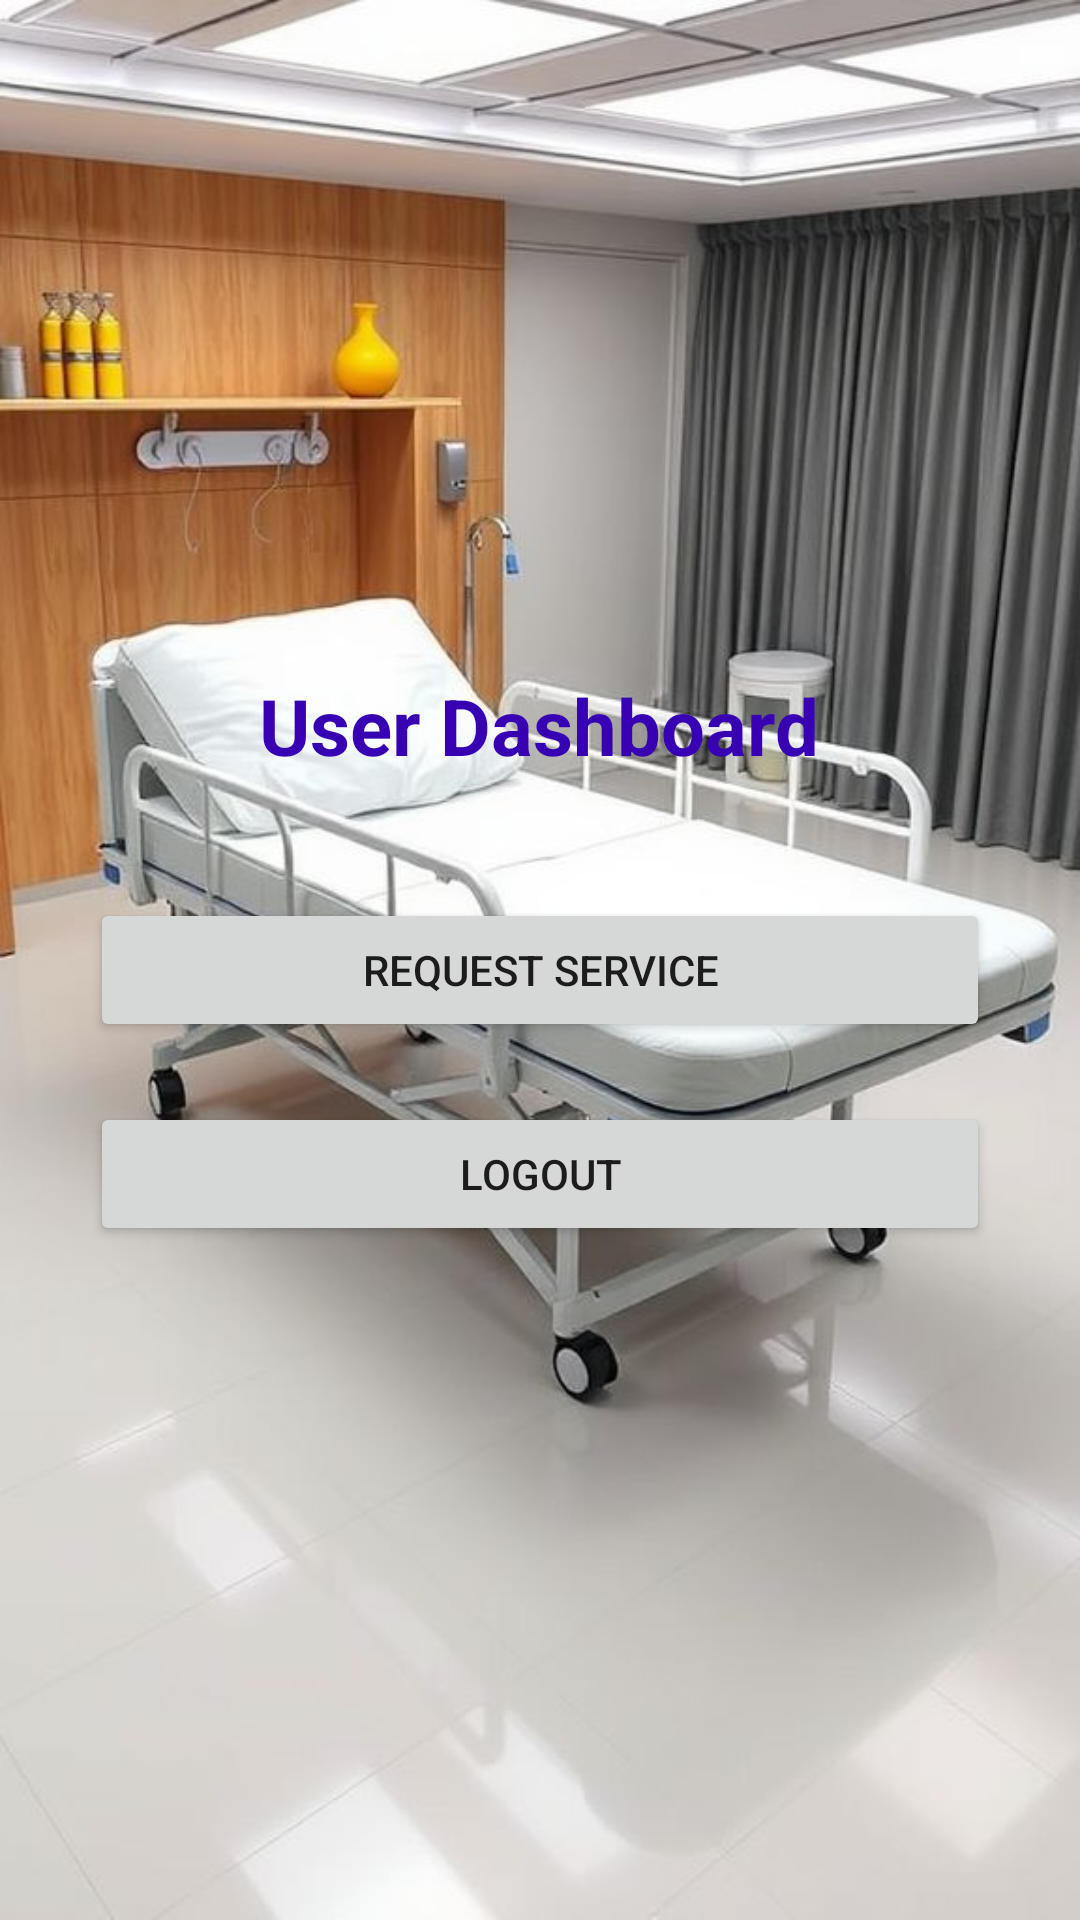

Here is an Android app screen rendered from its layout file. Give the layout XML and the strings, colors and styles it references.
<!-- AndroidManifest.xml: application theme Theme.AppCompat.Light.NoActionBar -->
<!-- res/layout/activity_dashboard.xml -->
<?xml version="1.0" encoding="utf-8"?>

<LinearLayout xmlns:android="http://schemas.android.com/apk/res/android"
    android:layout_width="match_parent"
    android:layout_height="match_parent"
    android:orientation="vertical"
    android:background="@drawable/hospital_image"
    android:padding="30dp"
    android:gravity="center">

    <TextView
        android:layout_width="wrap_content"
        android:layout_height="wrap_content"
        android:text="User Dashboard"
        android:textColor="#3700B3"
        android:textSize="26sp"
        android:textStyle="bold"
        android:layout_marginBottom="40dp"/>

    <Button
        android:id="@+id/requestServiceBtn"
        android:layout_width="match_parent"
        android:layout_height="wrap_content"
        android:text="Request Service"/>

    <Button
        android:id="@+id/logoutBtn"
        android:layout_width="match_parent"
        android:layout_height="wrap_content"
        android:text="Logout"
        android:layout_marginTop="20dp"/>

</LinearLayout>
<!-- resources referenced by this layout -->
<resources>
  <!-- drawable hospital_image: jpg bitmap (drawable, 64602 bytes) -->
</resources>
